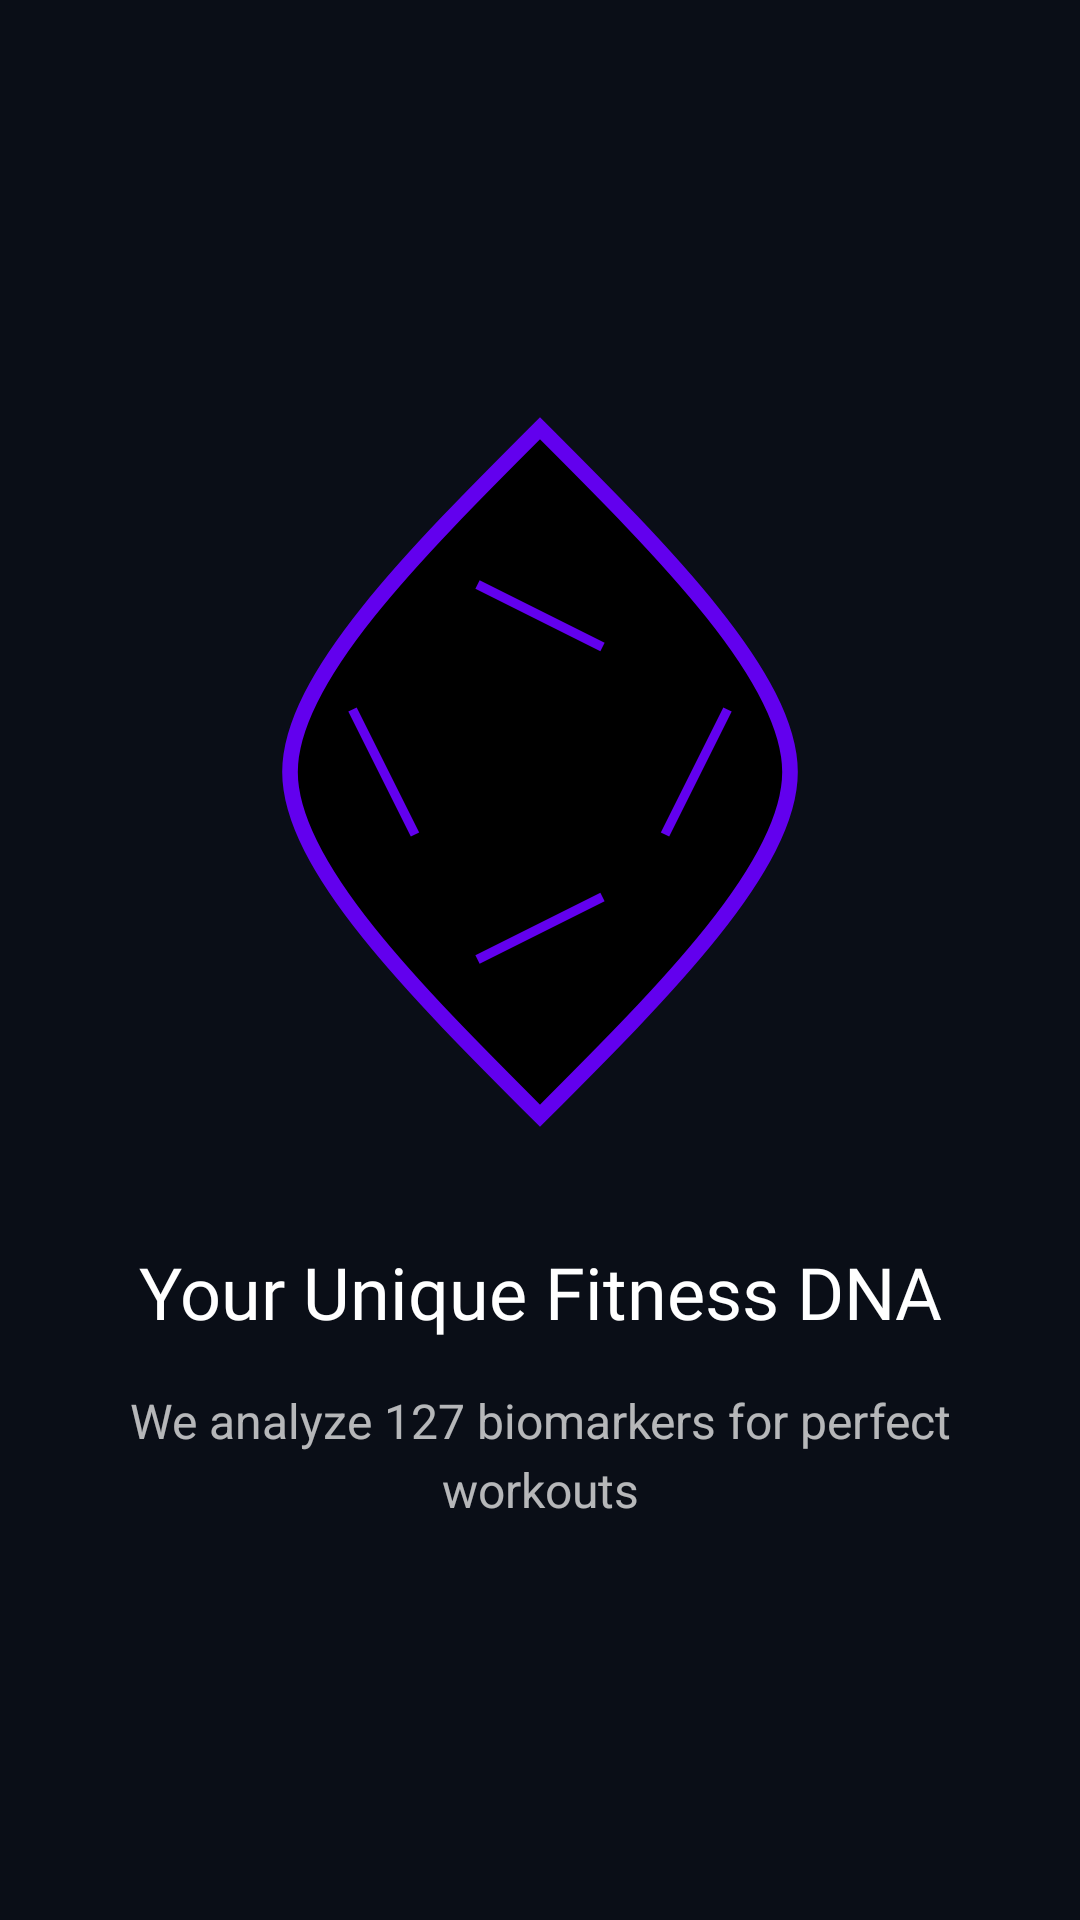

Android layout source for this screen:
<!-- AndroidManifest.xml: application theme Theme.MyFit -->
<!-- res/layout/onboarding_page2.xml -->
<?xml version="1.0" encoding="utf-8"?>
<LinearLayout xmlns:android="http://schemas.android.com/apk/res/android"
    android:layout_width="match_parent"
    android:layout_height="match_parent"
    android:orientation="vertical"
    android:gravity="center"
    android:padding="32dp"
    android:background="@color/dark_space">

    <ImageView
        android:layout_width="250dp"
        android:layout_height="250dp"
        android:src="@drawable/onboarding_dna"
        android:contentDescription="@string/dna" />

    <TextView
        android:layout_width="match_parent"
        android:layout_height="wrap_content"
        android:layout_marginTop="32dp"
        android:gravity="center"
        android:text="@string/onboarding_title2"
        android:textColor="@color/white"
        android:textSize="24sp"
        android:fontFamily="@font/orbitron_bold" />

    <TextView
        android:layout_width="match_parent"
        android:layout_height="wrap_content"
        android:layout_marginTop="16dp"
        android:gravity="center"
        android:text="@string/onboarding_subtitle2"
        android:textColor="@color/text_secondary"
        android:textSize="16sp"
        android:lineSpacingExtra="4dp" />
</LinearLayout>
<!-- resources referenced by this layout -->
<resources>
  <color name="dark_space">#0A0E17</color>
  <color name="text_secondary">#B3FFFFFF</color>
  <color name="white">#FFFFFF</color>
  <!-- drawable onboarding_dna (drawable) -->
  <vector xmlns:android="http://schemas.android.com/apk/res/android"
      android:width="200dp"
      android:height="200dp"
      android:viewportWidth="24"
      android:viewportHeight="24">
  
      
      <path
          android:fillColor="#FF000000"
          android:strokeColor="#FF6200EE"
          android:strokeWidth="0.5"
          android:pathData="M12,1 C8,5 4,9 4,12 C4,15 8,19 12,23 C16,19 20,15 20,12 C20,9 16,5 12,1 Z" />
  
      
      <path
          android:strokeColor="#FF6200EE"
          android:strokeWidth="0.3"
          android:pathData="M6,10 L8,14" />
      <path
          android:strokeColor="#FF6200EE"
          android:strokeWidth="0.3"
          android:pathData="M10,6 L14,8" />
      <path
          android:strokeColor="#FF6200EE"
          android:strokeWidth="0.3"
          android:pathData="M18,10 L16,14" />
      <path
          android:strokeColor="#FF6200EE"
          android:strokeWidth="0.3"
          android:pathData="M14,16 L10,18" />
  </vector>
  <string name="dna">DNA symbolizing health tracking</string>
  <string name="onboarding_subtitle2">We analyze 127 biomarkers for perfect workouts</string>
  <string name="onboarding_title2">Your Unique Fitness DNA</string>
  <style name="Theme.MyFit" parent="Theme.MaterialComponents.DayNight.DarkActionBar">
          <item name="colorPrimary">@color/electric_blue</item>
          <item name="colorPrimaryVariant">@color/electric_blue_dark</item>
          <item name="colorSecondary">@color/neon_green</item>
          <item name="colorSecondaryVariant">@color/neon_green_dark</item>
          <item name="colorSurface">@color/dark_space</item>
          <item name="android:statusBarColor">@color/dark_space</item>
          <item name="android:navigationBarColor">@color/dark_space</item>
          <item name="android:windowLightStatusBar">true</item>
          
          <item name="statIcon">@drawable/ic_stats</item>
          <item name="statTitle">Speed</item>
          <item name="statValue">120 km/h</item>
  
      </style>
  <color name="electric_blue">#00C8FF</color>
  <color name="electric_blue_dark">#0095CC</color>
  <color name="neon_green">#00FFA3</color>
  <color name="neon_green_dark">#00CC83</color>
</resources>
